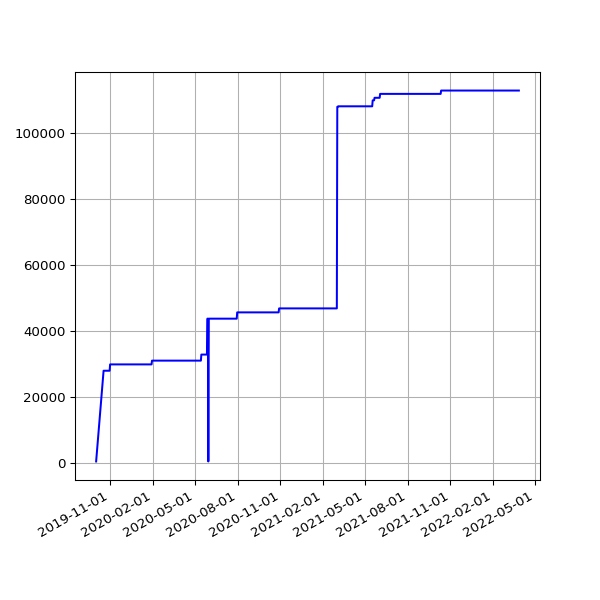

Source data for this figure (header and first rows):
date, value
2019-10-02 06:22:22 +0100, 586
2019-10-18 06:25:35 +0100, 28004
2019-10-19 06:21:29 +0100, 28004
2019-10-20 05:47:08 +0100, 28004
2019-10-21 06:14:33 +0100, 28004
2019-10-22 16:53:31 +0100, 28004
2019-10-23 17:21:53 +0100, 28004
2019-10-24 17:26:35 +0100, 28004
2019-10-25 18:12:02 +0100, 28004
2019-10-26 21:57:51 +0100, 28004
2019-10-28 01:00:38 +0000, 28004
2019-10-28 17:42:43 +0000, 28004
2019-10-29 18:04:47 +0000, 28004
2019-10-30 18:25:04 +0000, 28004
2019-10-31 18:06:55 +0000, 28004
2019-11-01 17:41:08 +0000, 29917
2019-11-02 22:04:42 +0000, 29917
2019-11-03 23:19:10 +0000, 29917
2019-11-04 16:01:46 +0000, 29917
2019-11-05 17:19:25 +0000, 29917
2019-11-06 16:23:23 +0000, 29917
2019-11-07 16:46:51 +0000, 29917
2019-11-08 17:07:31 +0000, 29917
2019-11-09 21:02:42 +0000, 29917
2019-11-10 22:54:59 +0000, 29917
2019-11-11 16:27:32 +0000, 29917
2019-11-12 17:35:10 +0000, 29917
2019-11-13 16:56:25 +0000, 29917
2019-11-14 16:58:07 +0000, 29917
2019-11-15 17:53:39 +0000, 29917
2019-11-16 21:29:05 +0000, 29917
2019-11-17 21:36:16 +0000, 29917
2019-11-18 16:07:32 +0000, 29917
2019-11-19 17:14:40 +0000, 29917
2019-11-20 17:22:49 +0000, 29917
2019-11-21 18:02:58 +0000, 29917
2019-11-22 17:52:19 +0000, 29917
2019-11-23 23:26:43 +0000, 29917
2019-11-24 21:53:13 +0000, 29917
2019-11-25 16:33:18 +0000, 29917
2019-11-26 16:14:28 +0000, 29917
2019-11-27 16:52:45 +0000, 29917
2019-11-28 16:13:07 +0000, 29917
2019-11-29 17:40:38 +0000, 29917
2019-11-30 21:39:40 +0000, 29917
2019-12-01 21:56:16 +0000, 29917
2019-12-02 17:24:15 +0000, 29917
2019-12-03 17:16:21 +0000, 29917
2019-12-04 17:03:16 +0000, 29917
2019-12-05 16:34:28 +0000, 29917
2019-12-06 16:36:23 +0000, 29917
2019-12-07 18:40:57 +0000, 29917
2019-12-08 17:53:08 +0000, 29917
2019-12-09 16:29:52 +0000, 29917
2019-12-10 17:18:16 +0000, 29917
2019-12-11 16:57:32 +0000, 29917
2019-12-12 16:31:11 +0000, 29917
2019-12-13 16:50:16 +0000, 29917
2019-12-14 18:36:31 +0000, 29917
2019-12-15 17:55:28 +0000, 29917
... 811 more rows
